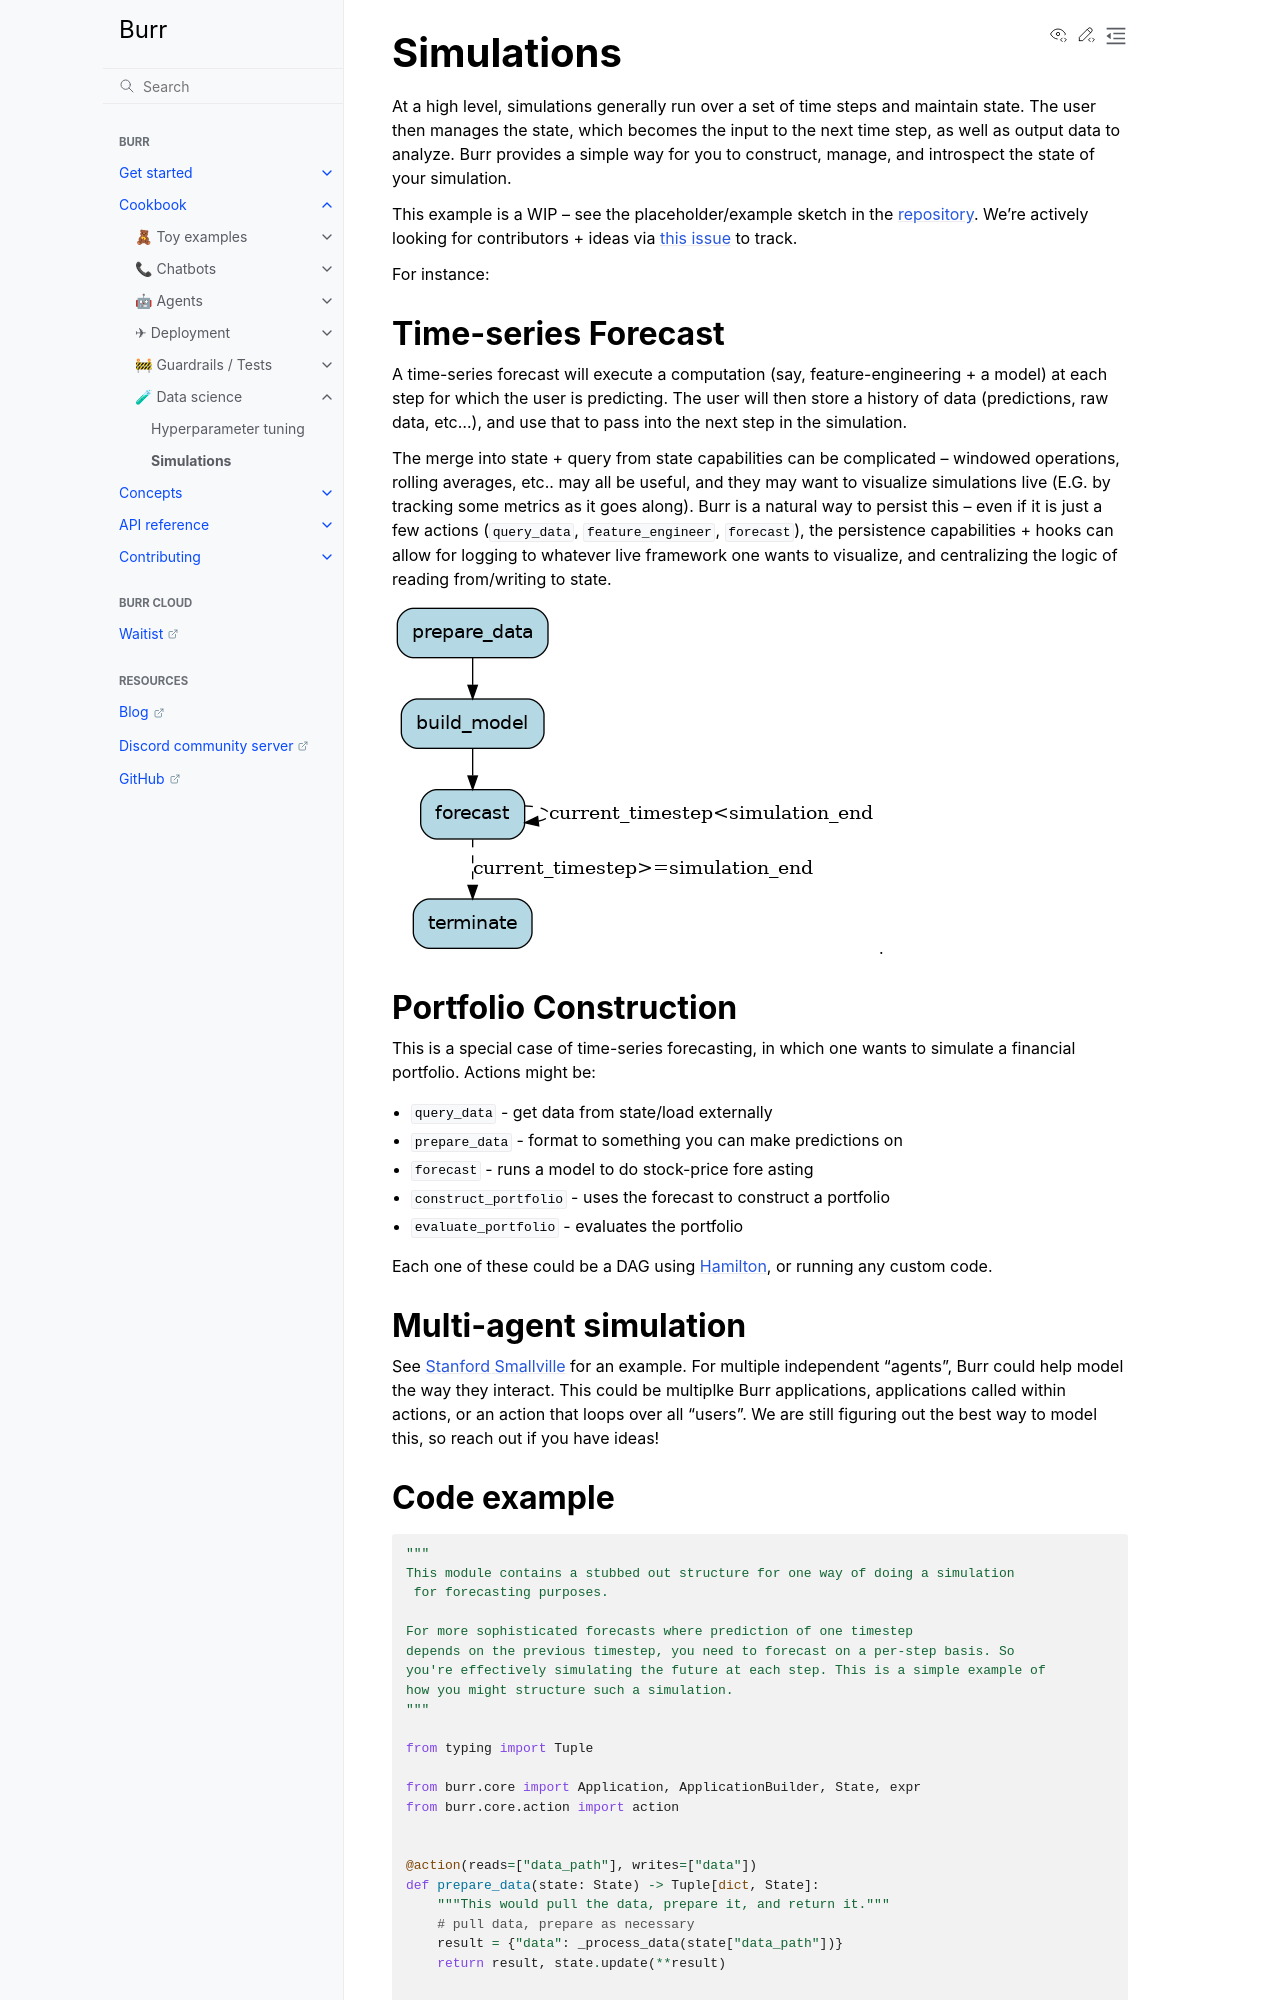

repository: cookpad-research/burr · page: examples/data-science/simulation/index.html · generator: sphinx

# Simulations

At a high level, simulations generally run over a set of time steps and maintain state.
The user then manages the state, which becomes the input to the next time step, as well
as output data to analyze. Burr provides a simple way for you to construct, manage, and
introspect the state of your simulation.

This example is a WIP -- see the placeholder/example sketch in the [repository](https://github.com/DAGWorks-Inc/burr/tree/main/examples/simulation).
We're actively looking for contributors + ideas via [this issue](https://github.com/DAGWorks-Inc/burr/issues/136) to track.


For instance:

## Time-series Forecast
A time-series forecast will execute a computation (say, feature-engineering + a model) at each step for which the user is predicting. The
user will then store a history of data (predictions, raw data, etc...), and use that to pass into the next step in the simulation.

The merge into state + query from state capabilities can be complicated -- windowed operations, rolling averages, etc.. may all be useful,
and they may want to visualize simulations live (E.G. by tracking some metrics as it goes along). Burr is a natural way to persist this -- even
if it is just a few actions (`query_data`, `feature_engineer`, `forecast`), the persistence capabilities + hooks can allow
for logging to whatever live framework one wants to visualize, and centralizing the logic of reading from/writing to state.

![diagram](./_simulation.png).


## Portfolio Construction

This is a special case of time-series forecasting, in which one wants to simulate a financial portfolio. Actions might be:
- `query_data` - get data from state/load externally
- `prepare_data` - format to something you can make predictions on
- `forecast` - runs a model to do stock-price fore asting
- `construct_portfolio` - uses the forecast to construct a portfolio
- `evaluate_portfolio` - evaluates the portfolio

Each one of these could be a DAG using [Hamilton](https://github.com/dagworks-inc/hamilton), or running any custom code.

## Multi-agent simulation

See [Stanford Smallville](https://hai.stanford.edu/news/computational-agents-exhibit-believable-humanlike-behavior) for an example.
For multiple independent "agents", Burr could help model the way they interact. This could be multiplke Burr applications, applications called within
actions, or an action that loops over all "users". We are still figuring out the best way to model this, so reach out if you have ideas!
